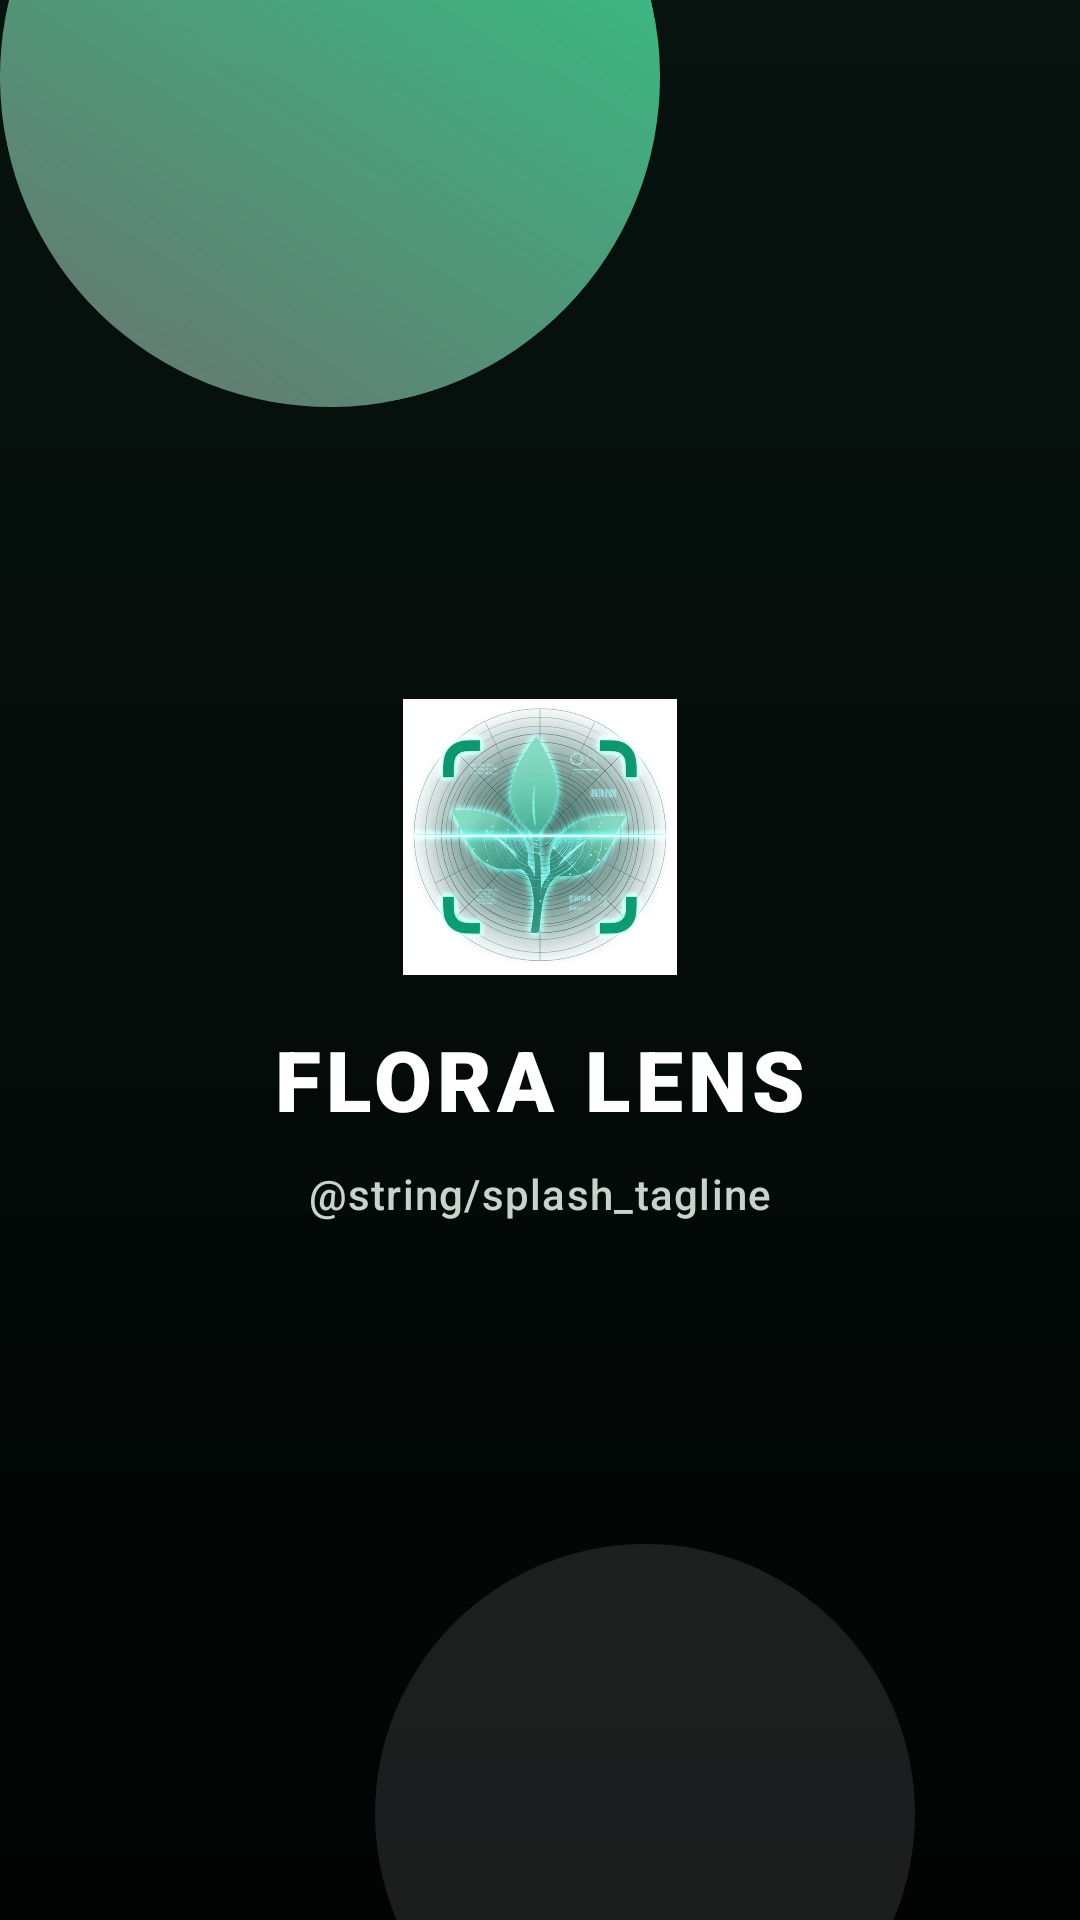

Android layout source for this screen:
<!-- AndroidManifest.xml: application theme Theme.RiceScan -->
<!-- res/layout/activity_splash.xml -->
<?xml version="1.0" encoding="utf-8"?>
<androidx.constraintlayout.widget.ConstraintLayout xmlns:android="http://schemas.android.com/apk/res/android"
    xmlns:app="http://schemas.android.com/apk/res-auto"
    android:id="@+id/splashRoot"
    android:layout_width="match_parent"
    android:layout_height="match_parent"
    android:background="@drawable/splash_bg">

    <View
        android:id="@+id/topOrb"
        android:layout_width="220dp"
        android:layout_height="220dp"
        android:layout_marginTop="-85dp"
        android:background="@drawable/splash_orb_primary"
        android:rotation="-12"
        app:layout_constraintStart_toStartOf="parent"
        app:layout_constraintTop_toTopOf="parent" />

    <View
        android:id="@+id/bottomOrb"
        android:layout_width="180dp"
        android:layout_height="180dp"
        android:layout_marginEnd="-70dp"
        android:layout_marginBottom="-55dp"
        android:background="@drawable/splash_orb_secondary"
        app:layout_constraintBottom_toBottomOf="parent"
        app:layout_constraintEnd_toEndOf="parent"
        app:layout_constraintStart_toStartOf="parent" />

    <LinearLayout
        android:id="@+id/brandGroup"
        android:layout_width="wrap_content"
        android:layout_height="wrap_content"
        android:gravity="center"
        android:orientation="vertical"
        app:layout_constraintBottom_toBottomOf="parent"
        app:layout_constraintEnd_toEndOf="parent"
        app:layout_constraintStart_toStartOf="parent"
        app:layout_constraintTop_toTopOf="parent">

        <ImageView
            android:id="@+id/splashLogo"
            android:layout_width="92dp"
            android:layout_height="92dp"
            android:contentDescription="@string/app_name"
            android:src="@mipmap/ic_launchers" />

        <TextView
            android:id="@+id/splashTitle"
            android:layout_width="wrap_content"
            android:layout_height="wrap_content"
            android:layout_marginTop="16dp"
            android:fontFamily="sans-serif-black"
            android:letterSpacing="0.06"
            android:text="@string/app_name"
            android:textAllCaps="true"
            android:textColor="@color/white"
            android:textSize="28sp" />

        <TextView
            android:id="@+id/splashTagline"
            android:layout_width="wrap_content"
            android:layout_height="wrap_content"
            android:layout_marginTop="10dp"
            android:fontFamily="sans-serif-medium"
            android:letterSpacing="0.03"
            android:text="@string/splash_tagline"
            android:textColor="@color/splash_text_secondary"
            android:textSize="14sp" />
    </LinearLayout>

</androidx.constraintlayout.widget.ConstraintLayout>
<!-- resources referenced by this layout -->
<resources>
  <color name="splash_text_secondary">#C7D3CD</color>
  <color name="white">#FFFFFFFF</color>
  <!-- drawable splash_bg (drawable) -->
  <?xml version="1.0" encoding="utf-8"?>
  <shape xmlns:android="http://schemas.android.com/apk/res/android">
      <gradient
          android:angle="270"
          android:startColor="@color/splash_bg_start"
          android:endColor="@color/splash_bg_end" />
  </shape>
  <!-- drawable splash_orb_primary (drawable) -->
  <?xml version="1.0" encoding="utf-8"?>
  <shape xmlns:android="http://schemas.android.com/apk/res/android">
      <corners android:radius="999dp" />
      <gradient
          android:angle="45"
          android:startColor="#66FFFFFF"
          android:endColor="@color/splash_orb_primary" />
  </shape>
  <!-- drawable splash_orb_secondary (drawable) -->
  <?xml version="1.0" encoding="utf-8"?>
  <shape xmlns:android="http://schemas.android.com/apk/res/android">
      <corners android:radius="999dp" />
      <solid android:color="@color/splash_orb_secondary" />
  </shape>
  <!-- mipmap ic_launchers: webp bitmap (mipmap-xxxhdpi, 161990 bytes) -->
  <string name="app_name">Flora Lens</string>
  <style name="Theme.RiceScan" parent="Theme.MaterialComponents.DayNight.NoActionBar">
          <item name="colorPrimary">@color/purple_500</item>
          <item name="colorPrimaryVariant">@color/purple_700</item>
          <item name="colorOnPrimary">@color/white</item>
          <item name="colorSecondary">@color/teal_200</item>
          <item name="colorSecondaryVariant">@color/teal_700</item>
          <item name="colorOnSecondary">@color/black</item>
          <item name="android:statusBarColor">@android:color/transparent</item>
      </style>
  <color name="splash_bg_start">#07130F</color>
  <color name="splash_bg_end">#010403</color>
  <color name="splash_orb_primary">#2CCB86</color>
  <color name="splash_orb_secondary">#1AFFFFFF</color>
  <color name="purple_500">#FF6200EE</color>
  <color name="purple_700">#FF3700B3</color>
  <color name="teal_200">#FF03DAC5</color>
  <color name="teal_700">#FF018786</color>
  <color name="black">#FF000000</color>
</resources>
